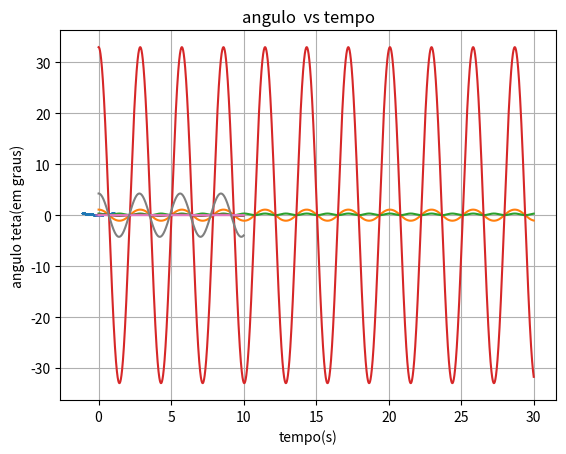

Reproduce this figure in Python.
# ANGULO MAIOR
from scipy.integrate import odeint
import math
from numpy import arange
import matplotlib.pyplot as plt

def Eqdif(T,t):
    teta = T[0]
    w = T[1]
    g= 10  # gravidade
    l = 2 # comprimento do fio
    dtetadt = w
    dwdt = -g*math.sin(teta)/l
    return [dtetadt,dwdt]


teta0 = 32.97*math.pi/180  # transforma graus em radianos
T0 = [teta0,0]  # condicao inicial

t = 0  # tempo inicial
deltat = 0.0001  # variação de tempo
t = arange(t,30,deltat)  # tempo
sol = odeint(Eqdif,T0,t)

X = []
Y = []

for n in sol[:,0]:
    x = 2*math.sin(n)
    y = 2 - 2*math.cos(n)

    X.append(x)  # lista com as posicao em x
    Y.append(y)  #  lista posicao em y



plt.plot(X,Y)
plt.grid(True)
plt.xlabel("Eixo x(m)")
plt.ylabel("Eixo y(m)")
plt.title("Pêndulo")
plt.grid(True)
plt.show()

plt.plot(t,X)
plt.grid(True)
plt.xlabel("tempo(s)")
plt.ylabel("Eixo x(m)")
plt.title("x vs tempo")
plt.grid(True)
plt.show()

plt.plot(t,Y)
plt.grid(True)
plt.xlabel("tempo(s)")
plt.ylabel("Eixo y(m)")
plt.title("y vs tempo")
plt.grid(True)
plt.show()

plt.plot(t,sol[:,0]*180/math.pi)
plt.grid(True)
plt.xlabel("tempo")
plt.ylabel("angulo teta(em graus)")
plt.title("angulo  vs tempo")
plt.grid(True)
plt.show()




#ANGULO PEQUENO
def Eqdif(T,t):
    teta = T[0]
    w = T[1]
    g= 10  # gravidade
    l = 2 # comprimento do fio
    dtetadt = w
    dwdt = -g*math.sin(teta)/l

    return [dtetadt,dwdt]


teta0 =  4.25*math.pi/180  # transforma graus em radianos
T0 = [teta0,0]  # condicao inicial

t = 0
deltat = 0.0001  # 0.33
t = arange(t,10,deltat)  # tempo
sol = odeint(Eqdif,T0,t)

X = []
Y = []

for n in sol[:,0]:
    x = 2*math.sin(n)
    y = 2 - 2*math.cos(n)

    X.append(x)  # lista com as posicao em x
    Y.append(y)  #  lista posicao em y



plt.plot(X,Y)
plt.grid(True)
plt.xlabel("Eixo x(m)")
plt.ylabel("Eixo y(m)")
plt.title("Pêndulo")
plt.grid(True)
plt.show()

plt.plot(t,X)
plt.grid(True)
plt.xlabel("tempo(s)")
plt.ylabel("Eixo x(m)")
plt.title("x vs tempo")
plt.grid(True)
plt.show()

plt.plot(t,Y)
plt.grid(True)
plt.xlabel("tempo(s)")
plt.ylabel("Eixo y(m)")
plt.title("y vs tempo")
plt.grid(True)
plt.show()

plt.plot(t,sol[:,0]*180/math.pi)
plt.grid(True)
plt.xlabel("tempo(s)")
plt.ylabel("angulo teta(em graus)")
plt.title("angulo  vs tempo")
plt.grid(True)
plt.show()
